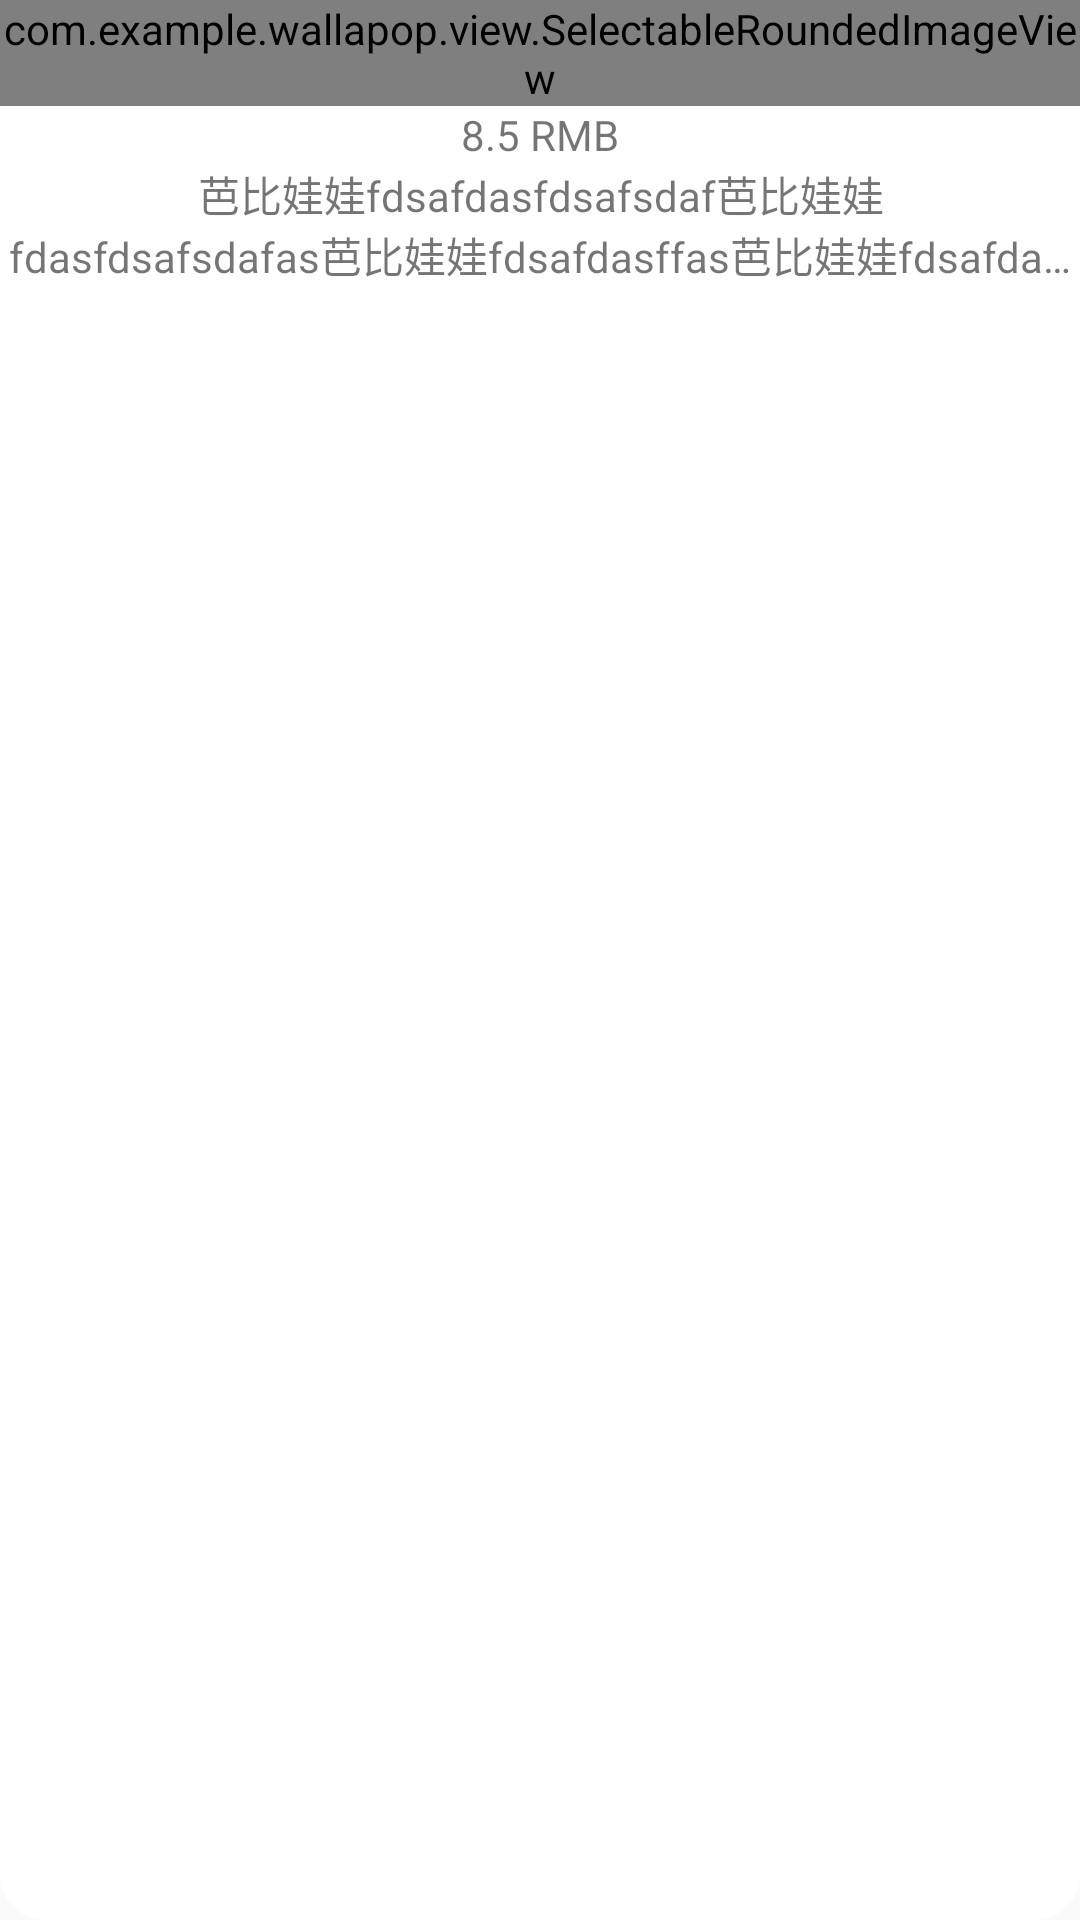

This screen was rendered from an Android layout file. Write that file and the resources it references.
<!-- AndroidManifest.xml: application theme AppTheme -->
<!-- res/layout/product_item_layout.xml -->
<?xml version="1.0" encoding="utf-8"?>
<LinearLayout xmlns:android="http://schemas.android.com/apk/res/android"
    xmlns:app="http://schemas.android.com/apk/res-auto"
    android:layout_width="match_parent"
    android:layout_height="wrap_content"
    android:layout_marginLeft="@dimen/navdrawer_user_info_space"
    android:layout_marginRight="@dimen/navdrawer_user_info_space"
    android:layout_marginTop="@dimen/navdrawer_user_info_space"
    android:background="@drawable/rect"
    android:orientation="vertical" >

    <com.example.wallapop.view.SelectableRoundedImageView
        android:id="@+id/product_image"
        android:layout_width="match_parent"
        android:layout_height="wrap_content"
        android:scaleType="matrix"
        android:src="@drawable/a" />

    <TextView
        android:id="@+id/product_price"
        android:layout_width="match_parent"
        android:layout_height="wrap_content"
        android:layout_gravity="center"
        android:gravity="center"
        android:text="8.5 RMB" />

    <TextView
        android:id="@+id/product_name"
        android:layout_width="match_parent"
        android:layout_height="wrap_content"
        android:layout_gravity="center"
        android:ellipsize="end"
        android:gravity="center"
        android:lines="2"
        android:text="芭比娃娃fdsafdasfdsafsdaf芭比娃娃fdasfdsafsdafas芭比娃娃fdsafdasffas芭比娃娃fdsafdasfdsafsdafasfdsafdasfdsafsdafas芭比娃娃fdsafdasfdsafsdafas芭比娃娃fdsafdasfdsafsdafasas" />

</LinearLayout>
<!-- resources referenced by this layout -->
<resources>
  <dimen name="navdrawer_user_info_space">5dp</dimen>
  <!-- drawable a: png bitmap (drawable-xxhdpi, 268732 bytes) -->
  <!-- drawable rect (drawable) -->
  <?xml version="1.0" encoding="utf-8"?>
  <shape xmlns:android="http://schemas.android.com/apk/res/android"
      android:shape="rectangle" >
  
      
      <solid android:color="@android:color/white" >
      </solid>
  
      
      <corners android:radius="15dp" />
  
  </shape>
  <style name="AppTheme" parent="AppBaseTheme">
          
      </style>
  <style name="AppBaseTheme" parent="Theme.AppCompat.Light">
          
      </style>
</resources>
